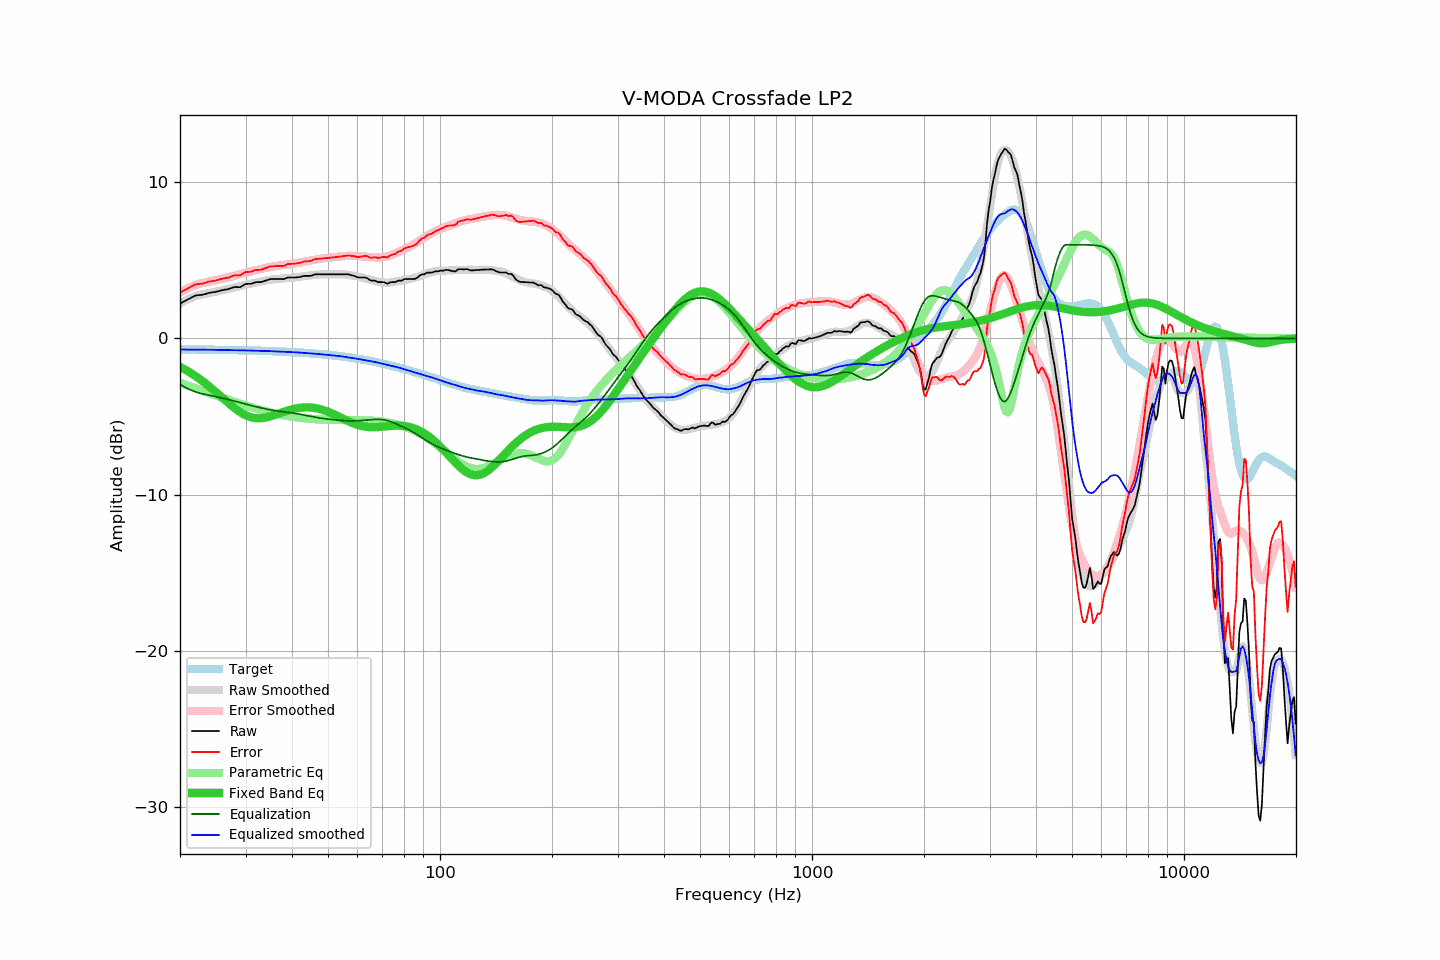

The file beside this chart, header and first rows:
frequency, raw, error, smoothed, error_smoothed, equalization, parametric_eq, equalized_raw, equalized_smoothed, target
20.00, 2.24, 2.94, 2.24, 2.95, -2.95, -1.82, -0.71, -0.71, -0.70
20.20, 2.29, 2.99, 2.30, 3.01, -3.01, -1.88, -0.72, -0.71, -0.70
20.40, 2.35, 3.05, 2.35, 3.06, -3.06, -1.93, -0.72, -0.71, -0.71
20.61, 2.39, 3.10, 2.41, 3.12, -3.12, -1.99, -0.72, -0.71, -0.71
20.81, 2.45, 3.15, 2.46, 3.17, -3.17, -2.05, -0.73, -0.71, -0.71
21.02, 2.51, 3.21, 2.51, 3.22, -3.22, -2.11, -0.72, -0.71, -0.71
21.23, 2.56, 3.26, 2.55, 3.27, -3.27, -2.17, -0.71, -0.71, -0.71
21.44, 2.62, 3.33, 2.60, 3.31, -3.31, -2.23, -0.70, -0.71, -0.71
21.66, 2.66, 3.38, 2.64, 3.36, -3.36, -2.30, -0.69, -0.72, -0.71
21.87, 2.73, 3.44, 2.68, 3.40, -3.40, -2.37, -0.67, -0.72, -0.71
22.09, 2.76, 3.47, 2.72, 3.43, -3.43, -2.44, -0.68, -0.72, -0.71
22.31, 2.77, 3.48, 2.75, 3.47, -3.47, -2.51, -0.70, -0.72, -0.71
22.54, 2.78, 3.49, 2.78, 3.50, -3.50, -2.58, -0.72, -0.72, -0.72
22.76, 2.79, 3.50, 2.80, 3.52, -3.52, -2.66, -0.74, -0.72, -0.72
22.99, 2.80, 3.51, 2.83, 3.55, -3.55, -2.73, -0.75, -0.72, -0.72
23.22, 2.83, 3.54, 2.85, 3.57, -3.57, -2.81, -0.75, -0.72, -0.72
23.45, 2.86, 3.58, 2.87, 3.59, -3.59, -2.89, -0.74, -0.72, -0.72
23.69, 2.88, 3.61, 2.89, 3.61, -3.61, -2.97, -0.73, -0.73, -0.72
23.92, 2.92, 3.64, 2.90, 3.63, -3.63, -3.06, -0.72, -0.73, -0.72
24.16, 2.94, 3.66, 2.92, 3.65, -3.65, -3.14, -0.72, -0.73, -0.72
24.40, 2.95, 3.67, 2.94, 3.67, -3.67, -3.23, -0.73, -0.73, -0.73
24.65, 2.97, 3.69, 2.96, 3.70, -3.70, -3.32, -0.73, -0.73, -0.73
24.89, 2.98, 3.70, 2.99, 3.72, -3.72, -3.41, -0.74, -0.73, -0.73
25.14, 3.01, 3.74, 3.01, 3.74, -3.74, -3.50, -0.74, -0.73, -0.73
25.39, 3.03, 3.76, 3.03, 3.77, -3.77, -3.59, -0.74, -0.73, -0.73
25.65, 3.06, 3.79, 3.06, 3.79, -3.79, -3.68, -0.73, -0.73, -0.73
25.91, 3.08, 3.82, 3.08, 3.81, -3.81, -3.77, -0.73, -0.73, -0.73
26.16, 3.11, 3.84, 3.10, 3.84, -3.84, -3.86, -0.73, -0.73, -0.74
26.43, 3.13, 3.86, 3.12, 3.86, -3.86, -3.95, -0.74, -0.74, -0.74
26.69, 3.14, 3.87, 3.14, 3.89, -3.89, -4.04, -0.75, -0.74, -0.74
26.96, 3.16, 3.90, 3.16, 3.91, -3.91, -4.13, -0.76, -0.75, -0.74
27.23, 3.18, 3.93, 3.19, 3.94, -3.94, -4.22, -0.75, -0.75, -0.74
27.50, 3.23, 3.97, 3.21, 3.96, -3.96, -4.31, -0.74, -0.75, -0.75
27.77, 3.27, 4.01, 3.24, 3.99, -3.99, -4.39, -0.72, -0.75, -0.75
28.05, 3.30, 4.04, 3.26, 4.02, -4.02, -4.47, -0.72, -0.75, -0.75
28.33, 3.29, 4.04, 3.29, 4.04, -4.04, -4.55, -0.76, -0.76, -0.75
28.62, 3.29, 4.04, 3.31, 4.07, -4.07, -4.62, -0.79, -0.76, -0.75
28.90, 3.28, 4.03, 3.34, 4.10, -4.10, -4.69, -0.82, -0.76, -0.76
29.19, 3.32, 4.07, 3.36, 4.13, -4.13, -4.76, -0.81, -0.76, -0.76
29.48, 3.39, 4.15, 3.39, 4.16, -4.16, -4.82, -0.77, -0.76, -0.76
29.78, 3.44, 4.21, 3.42, 4.18, -4.18, -4.88, -0.74, -0.76, -0.76
30.08, 3.49, 4.26, 3.44, 4.21, -4.21, -4.93, -0.72, -0.77, -0.76
30.38, 3.50, 4.26, 3.46, 4.24, -4.24, -4.97, -0.74, -0.77, -0.77
30.68, 3.50, 4.27, 3.49, 4.26, -4.26, -5.01, -0.77, -0.78, -0.77
30.99, 3.50, 4.27, 3.51, 4.29, -4.29, -5.04, -0.79, -0.78, -0.77
31.30, 3.52, 4.30, 3.53, 4.31, -4.31, -5.07, -0.79, -0.78, -0.78
31.61, 3.57, 4.34, 3.55, 4.34, -4.34, -5.09, -0.77, -0.78, -0.78
31.93, 3.59, 4.38, 3.58, 4.37, -4.37, -5.10, -0.77, -0.79, -0.78
32.24, 3.61, 4.39, 3.60, 4.39, -4.39, -5.11, -0.79, -0.79, -0.78
32.57, 3.61, 4.39, 3.62, 4.42, -4.42, -5.12, -0.81, -0.79, -0.79
32.89, 3.61, 4.40, 3.64, 4.44, -4.44, -5.11, -0.84, -0.80, -0.79
33.22, 3.63, 4.42, 3.66, 4.46, -4.46, -5.10, -0.84, -0.80, -0.79
33.55, 3.67, 4.46, 3.68, 4.49, -4.49, -5.09, -0.82, -0.81, -0.80
33.89, 3.70, 4.50, 3.71, 4.51, -4.51, -5.07, -0.81, -0.80, -0.80
34.23, 3.73, 4.53, 3.73, 4.53, -4.53, -5.05, -0.81, -0.81, -0.80
34.57, 3.77, 4.57, 3.74, 4.55, -4.55, -5.03, -0.79, -0.81, -0.81
34.92, 3.80, 4.61, 3.75, 4.57, -4.57, -5.00, -0.78, -0.82, -0.81
35.27, 3.81, 4.62, 3.77, 4.59, -4.59, -4.97, -0.79, -0.83, -0.81
35.62, 3.81, 4.62, 3.78, 4.61, -4.61, -4.93, -0.80, -0.83, -0.82
35.97, 3.81, 4.63, 3.79, 4.62, -4.62, -4.90, -0.82, -0.83, -0.82
... 635 more rows
